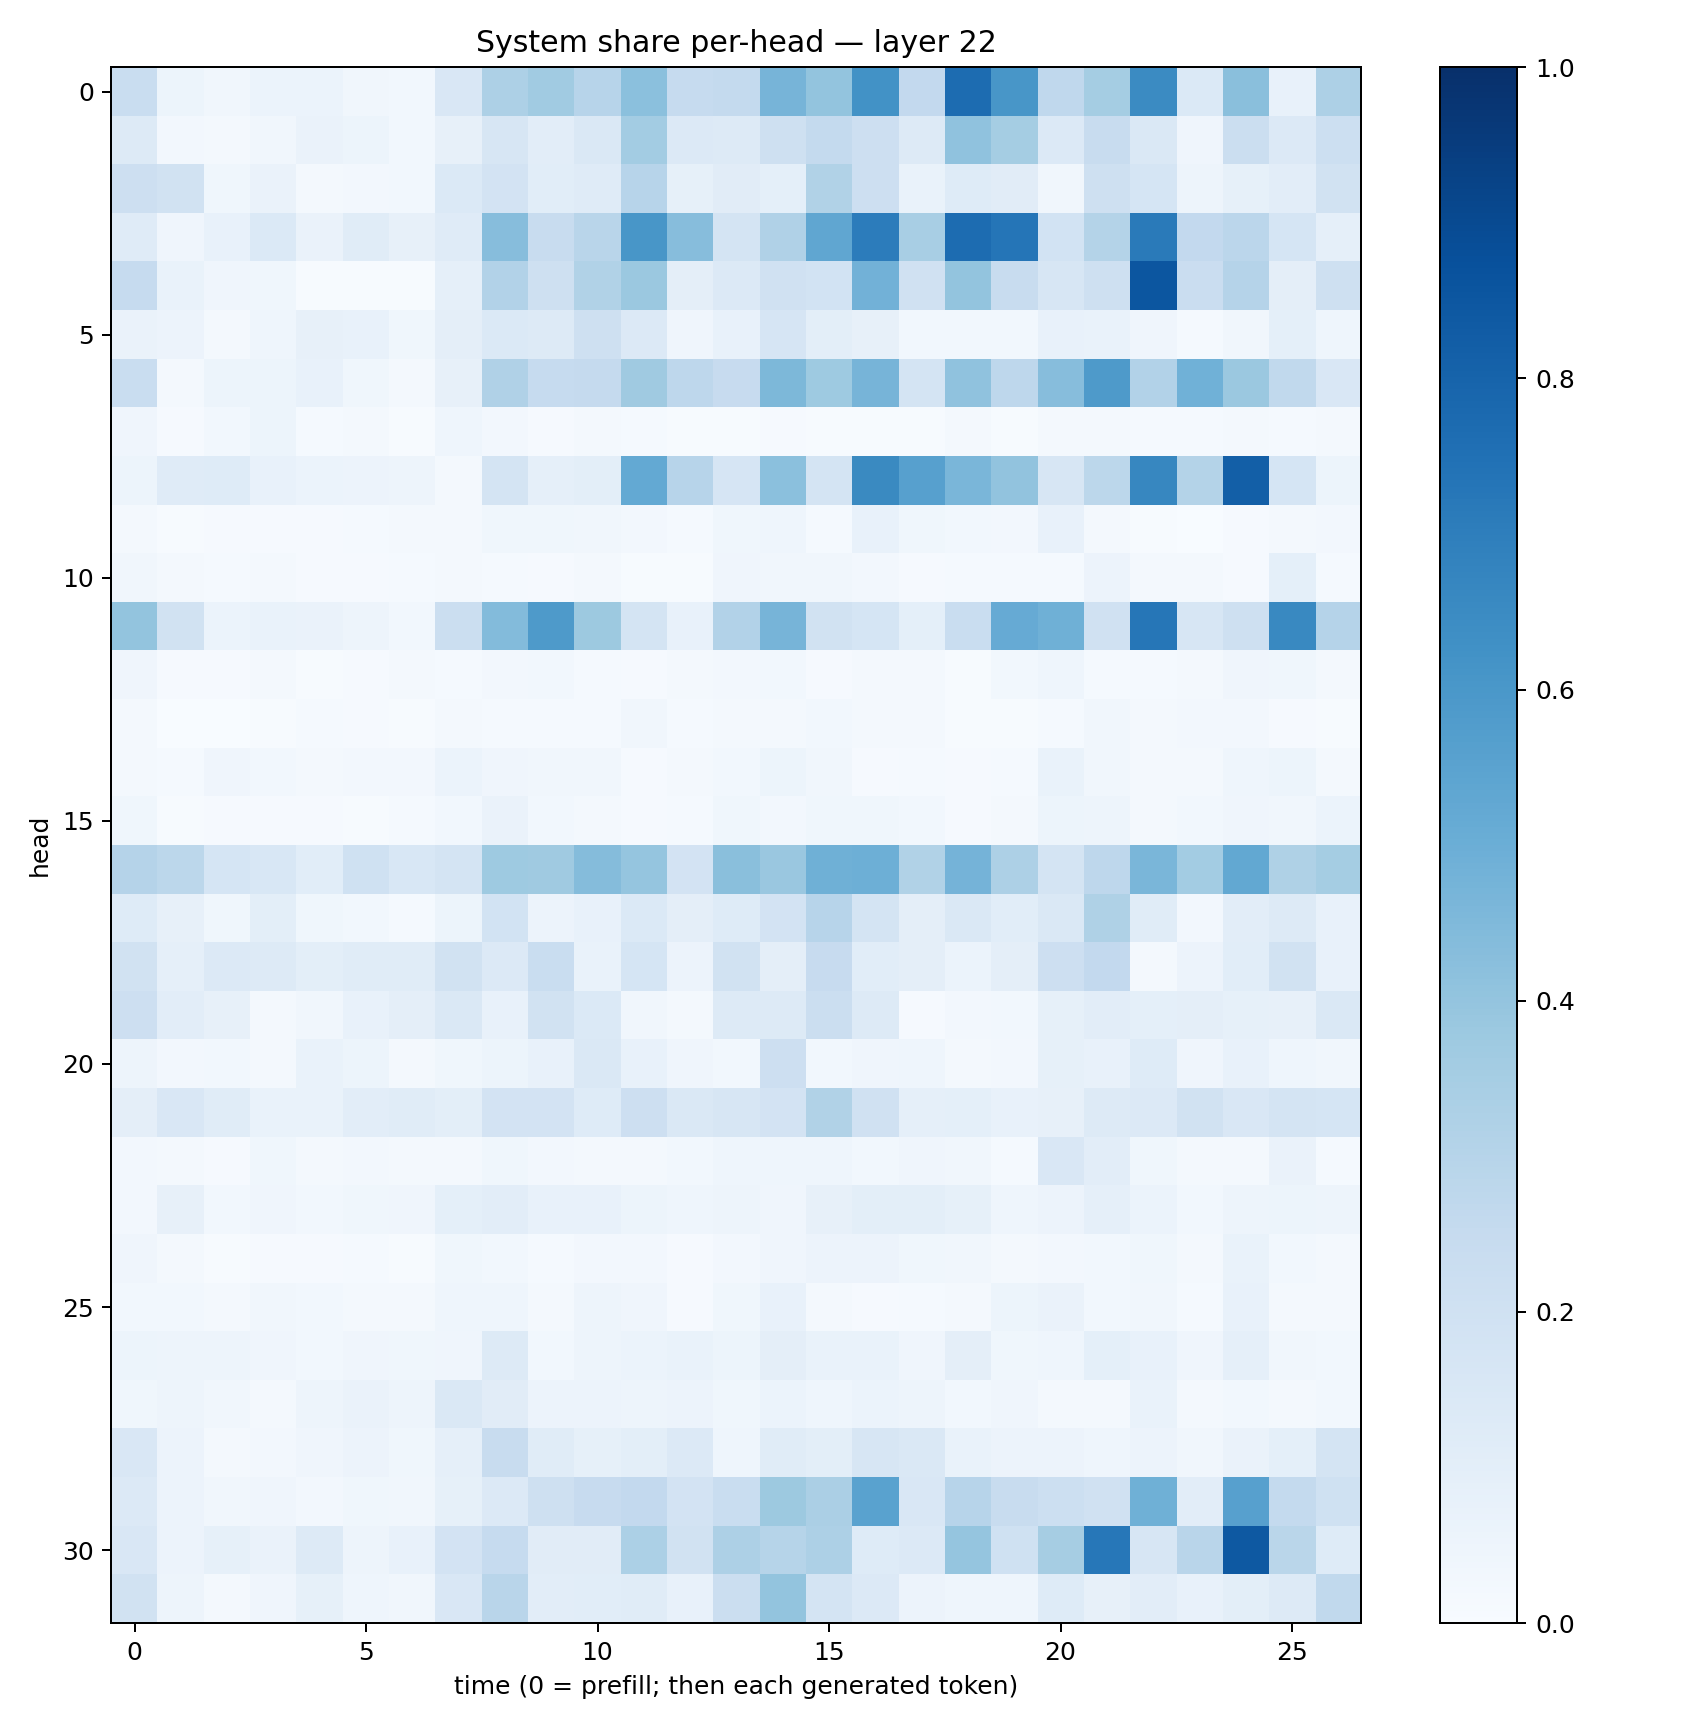

Source data for this figure (header and first rows):
0.23388928, 0.053469036, 0.034677327, 0.06238858, 0.060995914, 0.034990218, 0.029363269, 0.14880154, 0.32761922, 0.36683092, 0.29556668, 0.41889298, 0.24846235, 0.2568862, 0.4724999, 0.39929095, 0.62277746, 0.258839, 0.76784253, 0.6023272, 0.26667738, 0.35192144, 0.6494286, 0.13842683
0.1294, 0.02678, 0.02122, 0.03299, 0.06607, 0.05425, 0.03017, 0.08038, 0.1597, 0.1047, 0.1459, 0.3591, 0.1344, 0.1289, 0.2057, 0.2561, 0.2112, 0.1313, 0.4095, 0.3535, 0.136, 0.2377, 0.1462, 0.04135
0.2138, 0.188, 0.03844, 0.06344, 0.01862, 0.02538, 0.02955, 0.139, 0.1804, 0.1084, 0.121, 0.294, 0.08592, 0.1133, 0.09245, 0.3132, 0.2117, 0.06838, 0.1239, 0.1103, 0.03426, 0.2093, 0.1702, 0.04734
0.1191, 0.03954, 0.07614, 0.14, 0.06381, 0.1167, 0.08157, 0.1189, 0.4321, 0.235, 0.2899, 0.6021, 0.4311, 0.1736, 0.3202, 0.5322, 0.7066, 0.3416, 0.7667, 0.7312, 0.1837, 0.3075, 0.7115, 0.2579
0.2473, 0.06705, 0.04209, 0.03827, 0.005206, 0.007018, 0.005195, 0.08808, 0.3099, 0.2048, 0.3135, 0.3815, 0.09746, 0.1349, 0.199, 0.1874, 0.4825, 0.1986, 0.3995, 0.2385, 0.1599, 0.2034, 0.8516, 0.2293
0.0646, 0.05544, 0.02314, 0.04653, 0.07825, 0.07696, 0.03567, 0.09595, 0.1385, 0.1298, 0.2045, 0.1336, 0.04171, 0.07162, 0.1663, 0.09899, 0.07919, 0.02869, 0.02924, 0.02902, 0.07285, 0.06937, 0.04201, 0.01547
0.2321, 0.02123, 0.05104, 0.05172, 0.07357, 0.03612, 0.02021, 0.08052, 0.3191, 0.2495, 0.2514, 0.3673, 0.2759, 0.243, 0.4539, 0.3725, 0.4696, 0.1791, 0.408, 0.2749, 0.4333, 0.5871, 0.3113, 0.4849
0.04288, 0.009917, 0.03125, 0.05179, 0.01417, 0.01728, 0.007628, 0.04674, 0.02527, 0.009584, 0.02206, 0.01229, 0.005664, 0.006329, 0.01043, 0.007193, 0.007197, 0.007394, 0.01982, 0.00725, 0.01684, 0.02129, 0.01302, 0.0125
0.05159, 0.1188, 0.1248, 0.07209, 0.06058, 0.05489, 0.05053, 0.01581, 0.1735, 0.08605, 0.098, 0.5208, 0.295, 0.1662, 0.4197, 0.1742, 0.6542, 0.5609, 0.4629, 0.4039, 0.1569, 0.2776, 0.6673, 0.3077
0.01676, 0.005231, 0.01011, 0.008133, 0.007885, 0.0131, 0.01662, 0.01683, 0.03605, 0.03579, 0.03219, 0.02538, 0.01236, 0.03564, 0.04686, 0.01228, 0.073, 0.03735, 0.02958, 0.02594, 0.07246, 0.02071, 0.007056, 0.003865
0.03152, 0.0167, 0.01345, 0.01869, 0.01014, 0.01074, 0.01427, 0.01788, 0.01371, 0.008142, 0.02223, 0.006295, 0.005007, 0.04081, 0.03278, 0.0329, 0.02552, 0.008413, 0.0139, 0.01475, 0.01401, 0.05668, 0.01656, 0.01619
0.4006, 0.1913, 0.06022, 0.06691, 0.06283, 0.04742, 0.02766, 0.2233, 0.4376, 0.589, 0.3752, 0.1732, 0.072, 0.3103, 0.4688, 0.195, 0.1681, 0.09252, 0.2308, 0.5139, 0.4902, 0.1971, 0.7272, 0.1598
0.0422, 0.008343, 0.01152, 0.01704, 0.006621, 0.007894, 0.01868, 0.01313, 0.02399, 0.02792, 0.01255, 0.009474, 0.0178, 0.02532, 0.0288, 0.01147, 0.01636, 0.01651, 0.007434, 0.02908, 0.04529, 0.01466, 0.01489, 0.02092
0.0178, 0.003143, 0.0034, 0.005183, 0.01291, 0.007925, 0.00767, 0.02042, 0.01388, 0.01444, 0.01434, 0.03283, 0.0149, 0.02228, 0.01859, 0.03066, 0.02201, 0.02041, 0.007255, 0.006473, 0.01364, 0.03152, 0.01576, 0.02344
0.01914, 0.01316, 0.04255, 0.03014, 0.01709, 0.0236, 0.02614, 0.06245, 0.04237, 0.0329, 0.03127, 0.01099, 0.01711, 0.03005, 0.05092, 0.0326, 0.009862, 0.01186, 0.01161, 0.01447, 0.06757, 0.03436, 0.01748, 0.02114
0.03786, 0.00721, 0.01065, 0.01133, 0.008369, 0.007486, 0.01312, 0.02776, 0.06274, 0.03109, 0.01747, 0.009697, 0.01421, 0.03624, 0.02556, 0.03583, 0.03682, 0.02996, 0.009659, 0.01663, 0.05283, 0.05027, 0.02042, 0.02813
0.3037, 0.2778, 0.1702, 0.156, 0.1057, 0.2002, 0.1528, 0.1776, 0.3726, 0.3677, 0.4344, 0.3956, 0.1827, 0.4238, 0.3862, 0.4919, 0.4961, 0.3143, 0.4734, 0.3256, 0.1758, 0.2745, 0.4612, 0.3584
0.1223, 0.08122, 0.03682, 0.1009, 0.03578, 0.03116, 0.01474, 0.05463, 0.1859, 0.05626, 0.07211, 0.1393, 0.09646, 0.1215, 0.1821, 0.2945, 0.177, 0.09474, 0.1443, 0.1088, 0.1432, 0.3216, 0.1171, 0.02674
0.192, 0.08931, 0.1336, 0.1261, 0.099, 0.1141, 0.1149, 0.1912, 0.1355, 0.2321, 0.06907, 0.1681, 0.05473, 0.1884, 0.09495, 0.2451, 0.1076, 0.09426, 0.06106, 0.0952, 0.2118, 0.2613, 0.02291, 0.05508
0.2119, 0.1053, 0.08063, 0.02326, 0.03428, 0.07165, 0.09565, 0.1449, 0.07178, 0.1896, 0.1382, 0.03377, 0.02247, 0.1321, 0.1322, 0.2219, 0.1311, 0.01115, 0.02589, 0.03051, 0.08384, 0.1025, 0.09372, 0.09726
0.04698, 0.02583, 0.02963, 0.02201, 0.06758, 0.0512, 0.02132, 0.0376, 0.05213, 0.07587, 0.1418, 0.07286, 0.0422, 0.02866, 0.2139, 0.02772, 0.04104, 0.04303, 0.01648, 0.0254, 0.08276, 0.07194, 0.1246, 0.04064
0.0959, 0.1511, 0.1134, 0.07023, 0.06918, 0.1044, 0.1165, 0.09841, 0.1812, 0.1817, 0.124, 0.2143, 0.1417, 0.1596, 0.182, 0.313, 0.1974, 0.0871, 0.09255, 0.07375, 0.07953, 0.1256, 0.134, 0.1878
0.02386, 0.01575, 0.01096, 0.03548, 0.01851, 0.02495, 0.01884, 0.01916, 0.03608, 0.02574, 0.02024, 0.01887, 0.03024, 0.04677, 0.04393, 0.04596, 0.03007, 0.04263, 0.03335, 0.01339, 0.1491, 0.1052, 0.03716, 0.01922
0.02639, 0.07948, 0.02896, 0.04134, 0.02767, 0.0363, 0.04169, 0.09029, 0.1027, 0.07242, 0.07491, 0.05352, 0.04547, 0.04805, 0.04246, 0.07882, 0.09814, 0.1011, 0.08242, 0.04298, 0.05609, 0.08884, 0.05999, 0.03066
0.0393, 0.01597, 0.005826, 0.007944, 0.01075, 0.01337, 0.007812, 0.03846, 0.02993, 0.01317, 0.02623, 0.02612, 0.01167, 0.02651, 0.03959, 0.0567, 0.05859, 0.03854, 0.03485, 0.01585, 0.02428, 0.03043, 0.03841, 0.01721
0.02794, 0.02875, 0.01874, 0.03186, 0.03066, 0.02266, 0.0163, 0.04682, 0.04534, 0.01745, 0.05077, 0.04153, 0.01126, 0.03887, 0.07228, 0.01689, 0.01018, 0.01192, 0.0215, 0.05286, 0.06583, 0.02837, 0.0337, 0.01524
0.05364, 0.04911, 0.04802, 0.04219, 0.03079, 0.0423, 0.03757, 0.04097, 0.1254, 0.02757, 0.05073, 0.0618, 0.06849, 0.05105, 0.09686, 0.06716, 0.06983, 0.04081, 0.09535, 0.03772, 0.04539, 0.09174, 0.07778, 0.0416
0.0385, 0.04993, 0.03171, 0.02275, 0.04795, 0.06597, 0.0483, 0.1435, 0.1124, 0.05712, 0.05803, 0.05011, 0.05478, 0.03558, 0.06185, 0.04582, 0.05979, 0.04841, 0.03014, 0.04222, 0.02272, 0.01815, 0.06988, 0.01885
0.1508, 0.05595, 0.01959, 0.02695, 0.04265, 0.05585, 0.03779, 0.08761, 0.2409, 0.1155, 0.08437, 0.0992, 0.1348, 0.04583, 0.1154, 0.09825, 0.1602, 0.1411, 0.07007, 0.05845, 0.05719, 0.04489, 0.05826, 0.03152
0.1349, 0.05775, 0.03226, 0.04251, 0.02519, 0.03681, 0.03232, 0.08406, 0.1363, 0.2073, 0.2423, 0.2604, 0.1825, 0.2325, 0.3772, 0.3346, 0.5529, 0.1505, 0.2956, 0.2358, 0.2149, 0.1981, 0.4888, 0.1045
0.1492, 0.05726, 0.08577, 0.06392, 0.1271, 0.04791, 0.07398, 0.1835, 0.2472, 0.1102, 0.1117, 0.3316, 0.1917, 0.3277, 0.2979, 0.3255, 0.124, 0.1359, 0.3979, 0.2013, 0.3498, 0.7255, 0.1616, 0.2923
0.1911, 0.0491, 0.02247, 0.04083, 0.08417, 0.04431, 0.03476, 0.1516, 0.291, 0.1028, 0.106, 0.1134, 0.07477, 0.2241, 0.3999, 0.177, 0.1367, 0.05592, 0.04415, 0.04601, 0.1243, 0.07932, 0.1019, 0.07204
